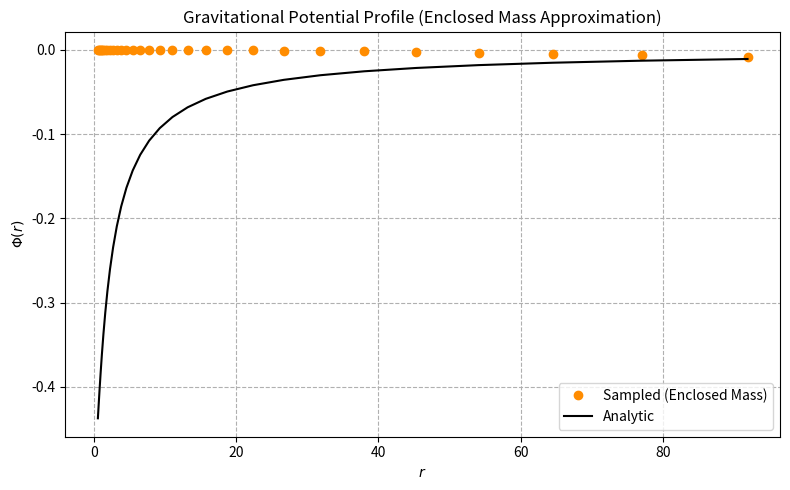

Reproduce this figure in Python.
import numpy as np
import matplotlib.pyplot as plt
import os

# Parameters
G = M = a = 1
N = 5000
r_T = 100
n_bins = 30
particle_mass = M / N

#Output directory
output_dir = "Figures_SG"
os.makedirs(output_dir, exist_ok=True)

#Monte Carlo sample of positions
np.random.seed(42)
r = np.random.power(3, N) * r_T
theta = np.arccos(1 - 2 * np.random.rand(N))
phi = 2 * np.pi * np.random.rand(N)
x = r * np.sin(theta) * np.cos(phi)
y = r * np.sin(theta) * np.sin(phi)
z = r * np.cos(theta)
positions = np.vstack((x, y, z)).T
radii = np.linalg.norm(positions, axis=1)

#Define spherical radial bins
r_bins = np.logspace(np.log10(0.5), np.log10(r_T), n_bins + 1)
r_centers = 0.5 * (r_bins[1:] + r_bins[:-1])

#Compute enclosed mass
M_enclosed = []
for r_val in r_centers:
    M_enc = particle_mass * np.sum(radii <= r_val)
    M_enclosed.append(M_enc)
M_enclosed = np.array(M_enclosed)

#Numerical potential using shell theorem: Phi(r) ≈ -G * M(<r) / r
phi_numerical = -G * M_enclosed / r_centers

#Analytic potential
phi_analytic = -G * M / (2 * a) * ((r_centers + a)**2 - r_centers**2) / (r_centers + a)**2

#Plot
plt.figure(figsize=(8, 5))
plt.plot(r_centers, phi_numerical, 'o', label="Sampled (Enclosed Mass)", color='darkorange')
plt.plot(r_centers, phi_analytic, '-', label="Analytic", color='black')
plt.xlabel("$r$")
plt.ylabel("$\\Phi(r)$")
plt.title("Gravitational Potential Profile (Enclosed Mass Approximation)")
plt.legend()
plt.grid(True, ls='--')
plt.tight_layout()

#Save plot
plot_path = os.path.join(output_dir, "Q8_Potential_Profile_Corrected.pdf")
plt.savefig(plot_path, dpi=300)
print(f"Saved: {plot_path}")
